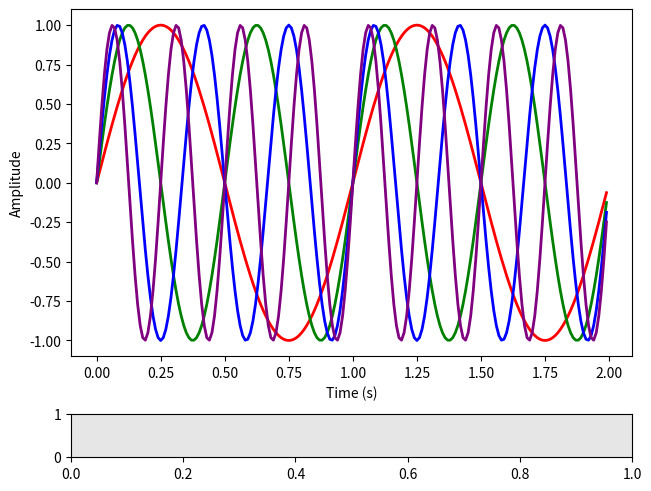

Write the Python code that produced this figure. (Note: this script raises an exception after producing the figure.)
import matplotlib.pyplot as plt
import numpy as np
from matplotlib.widgets import CheckButtons

t = np.arange(0.0, 2.0, 0.01)
s0 = np.sin(2*np.pi*t)
s1 = np.sin(4*np.pi*t)
s2 = np.sin(6*np.pi*t)
s3 = np.sin(8*np.pi*t)

fig, axes = plt.subplot_mosaic(
    [['main'], ['buttons']],
    height_ratios=[8, 1],
    layout="constrained",
)

l0, = axes['main'].plot(t, s0, lw=2, color='red', label='2 Hz')
l1, = axes['main'].plot(t, s1, lw=2, color='green', label='4 Hz')
l2, = axes['main'].plot(t, s2, lw=2, color='blue', label='6 Hz')
l3, = axes['main'].plot(t, s3, lw=2, color='purple', label='8 Hz')
axes['main'].set_xlabel('Time (s)')
axes['main'].set_ylabel('Amplitude')

lines_by_label = {l.get_label(): l for l in [l0, l1, l2, l3]}

axes['buttons'].set_facecolor('0.9')
check = CheckButtons(
    axes['buttons'],
    labels=lines_by_label.keys(),
    actives=[l.get_visible() for l in lines_by_label.values()],
    layout='horizontal'
)

def callback(label):
    ln = lines_by_label[label]
    ln.set_visible(not ln.get_visible())
    fig.canvas.draw_idle()

check.on_clicked(callback)
plt.show()
